Image classification data set "Fine-grained-weed-recognition" (IPCLab-NEAU/Fine-grained-weed-recognition on GitHub). Class labels (8): abutilon, amaranthus, chenopodium, cirsium, cyperus, descurainia, maize, portulaca.

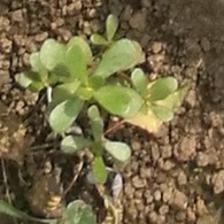
Label: portulaca

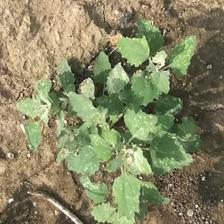
Label: chenopodium

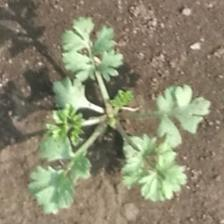
Label: descurainia

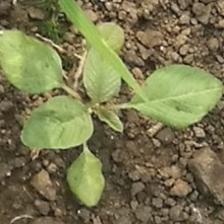
Label: amaranthus

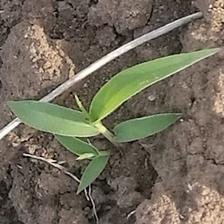
Label: cyperus

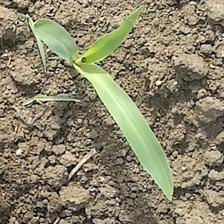
Label: maize
